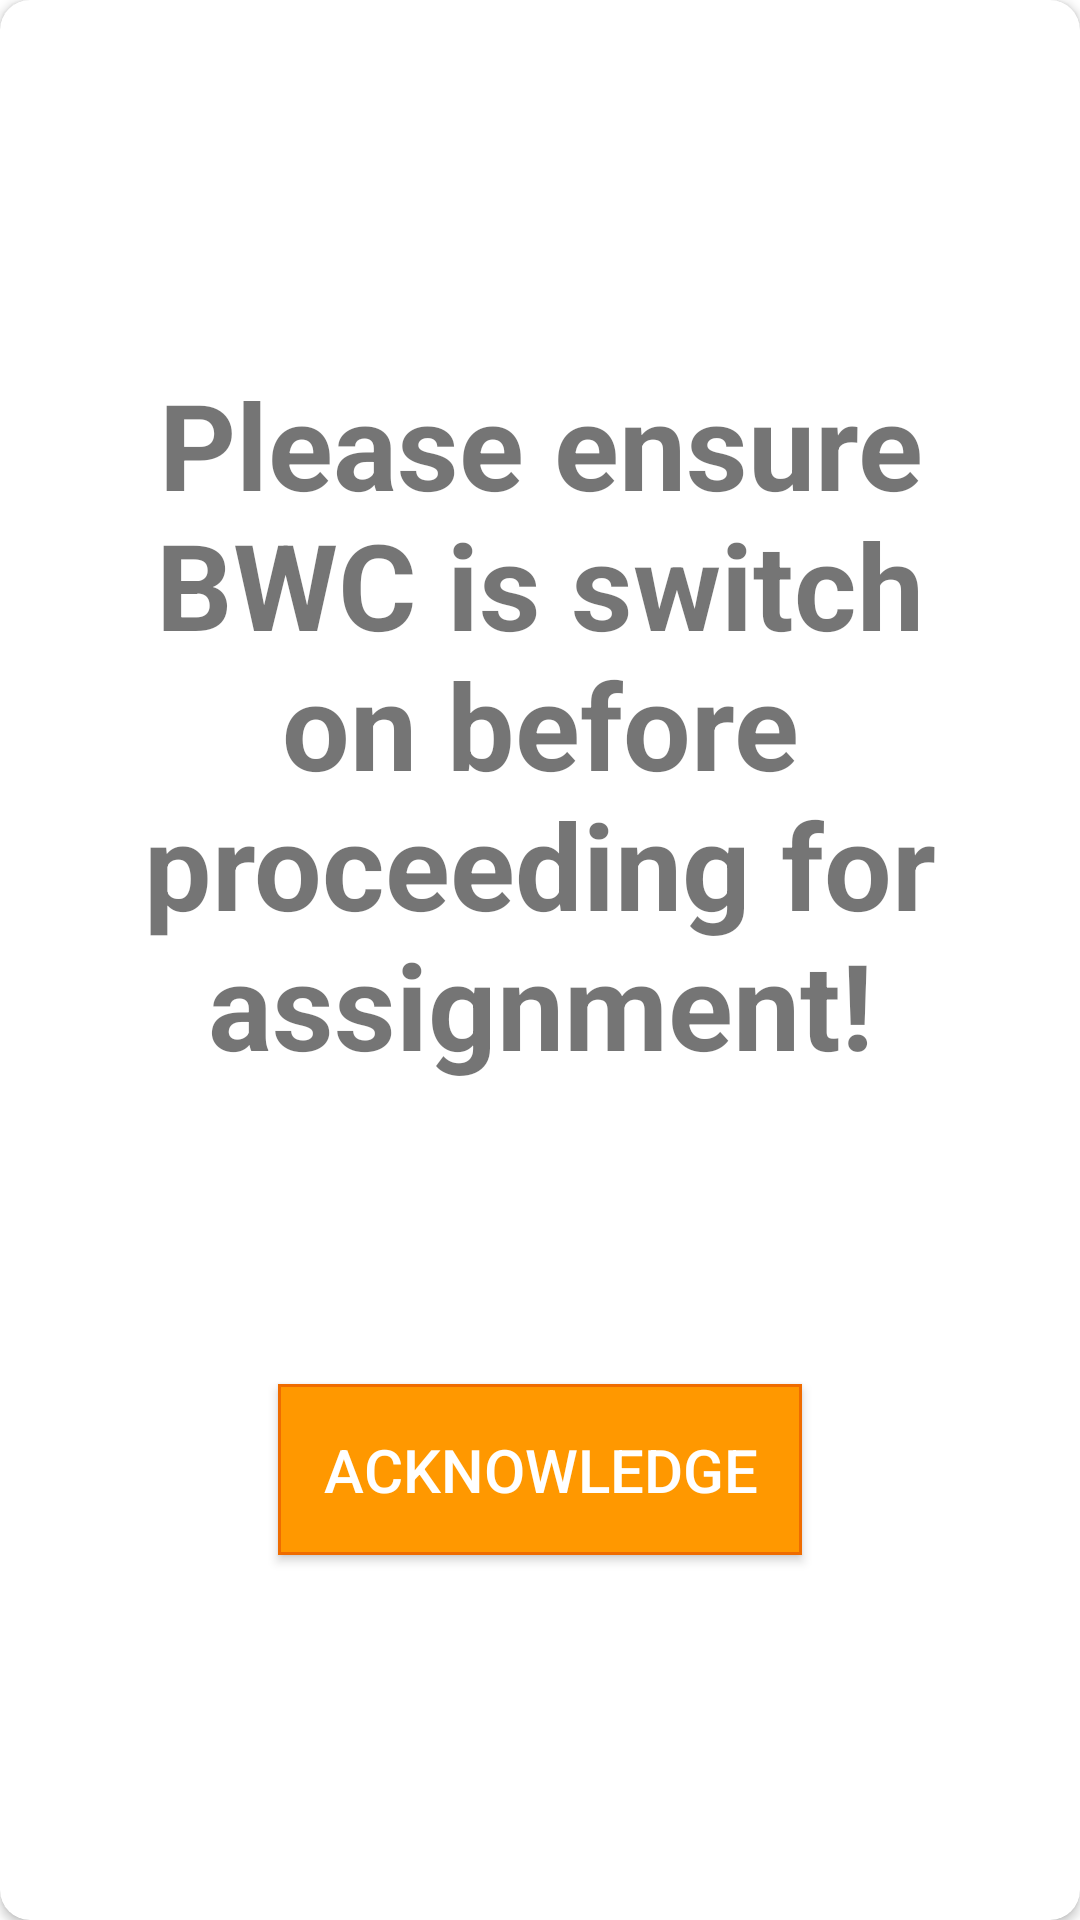

Reconstruct the res/layout file that produces this screen, plus the resources it refers to.
<!-- AndroidManifest.xml: application theme AppTheme -->
<!-- res/layout/bwc_alert.xml -->
<?xml version="1.0" encoding="utf-8"?>
<androidx.cardview.widget.CardView xmlns:android="http://schemas.android.com/apk/res/android"
    xmlns:app="http://schemas.android.com/apk/res-auto"
    xmlns:tools="http://schemas.android.com/tools"
    android:layout_width="match_parent"
    android:layout_height="match_parent"
    android:clickable="false"
    android:elevation="10dp"
    android:layout_margin="50dp"
    android:foreground="?android:attr/selectableItemBackground"
    app:contentPadding="20dp"
    app:cardCornerRadius="10dp">

    <LinearLayout
        android:orientation="vertical"
        android:gravity="center"
        android:layout_width="match_parent"
        android:layout_height="match_parent">

            <TextView
                android:textStyle="bold"
                android:textSize="40dp"
                android:text="Please ensure BWC is switch on before proceeding for assignment!"
                android:gravity="center"
                android:layout_width="match_parent"
                android:layout_height="wrap_content"/>


        <Button
            android:id="@+id/btn_next"
            android:layout_width="wrap_content"
            android:layout_marginTop="100dp"
            android:layout_height="wrap_content"
            android:background="@drawable/button_shape"
            android:padding="15dp"
            android:gravity="center"
            android:text="ACKNOWLEDGE"
            android:textColor="@color/colorWhite"
            android:textSize="20sp"/>
    </LinearLayout>
</androidx.cardview.widget.CardView>
<!-- resources referenced by this layout -->
<resources>
  <color name="colorWhite">#FFFFFF</color>
  <!-- drawable button_shape (drawable) -->
  <?xml version="1.0" encoding="utf-8"?>
  <selector xmlns:android="http://schemas.android.com/apk/res/android" >
      <item android:state_pressed="true" >
          <shape android:shape="rectangle"  >
              
              <stroke android:width="1dip" android:color="@color/orangedark" />
              <gradient android:angle="-90" android:startColor="@color/orangedark" android:endColor="@color/orangedark"  />
          </shape>
      </item>
      <item android:state_focused="true">
          <shape android:shape="rectangle"  >
              
              <stroke android:width="1dip" android:color="@color/orangedark" />
              <solid android:color="@color/orangedark"/>
          </shape>
      </item>
      <item >
          <shape android:shape="rectangle"  >
              
              <stroke android:width="1dip" android:color="@color/orangedark" />
              <gradient android:angle="-90" android:startColor="@color/orange" android:endColor="@color/orange" />
          </shape>
      </item>
  </selector>
  <color name="orangedark">#EF6C00</color>
  <color name="orange">#FF9800</color>
</resources>
